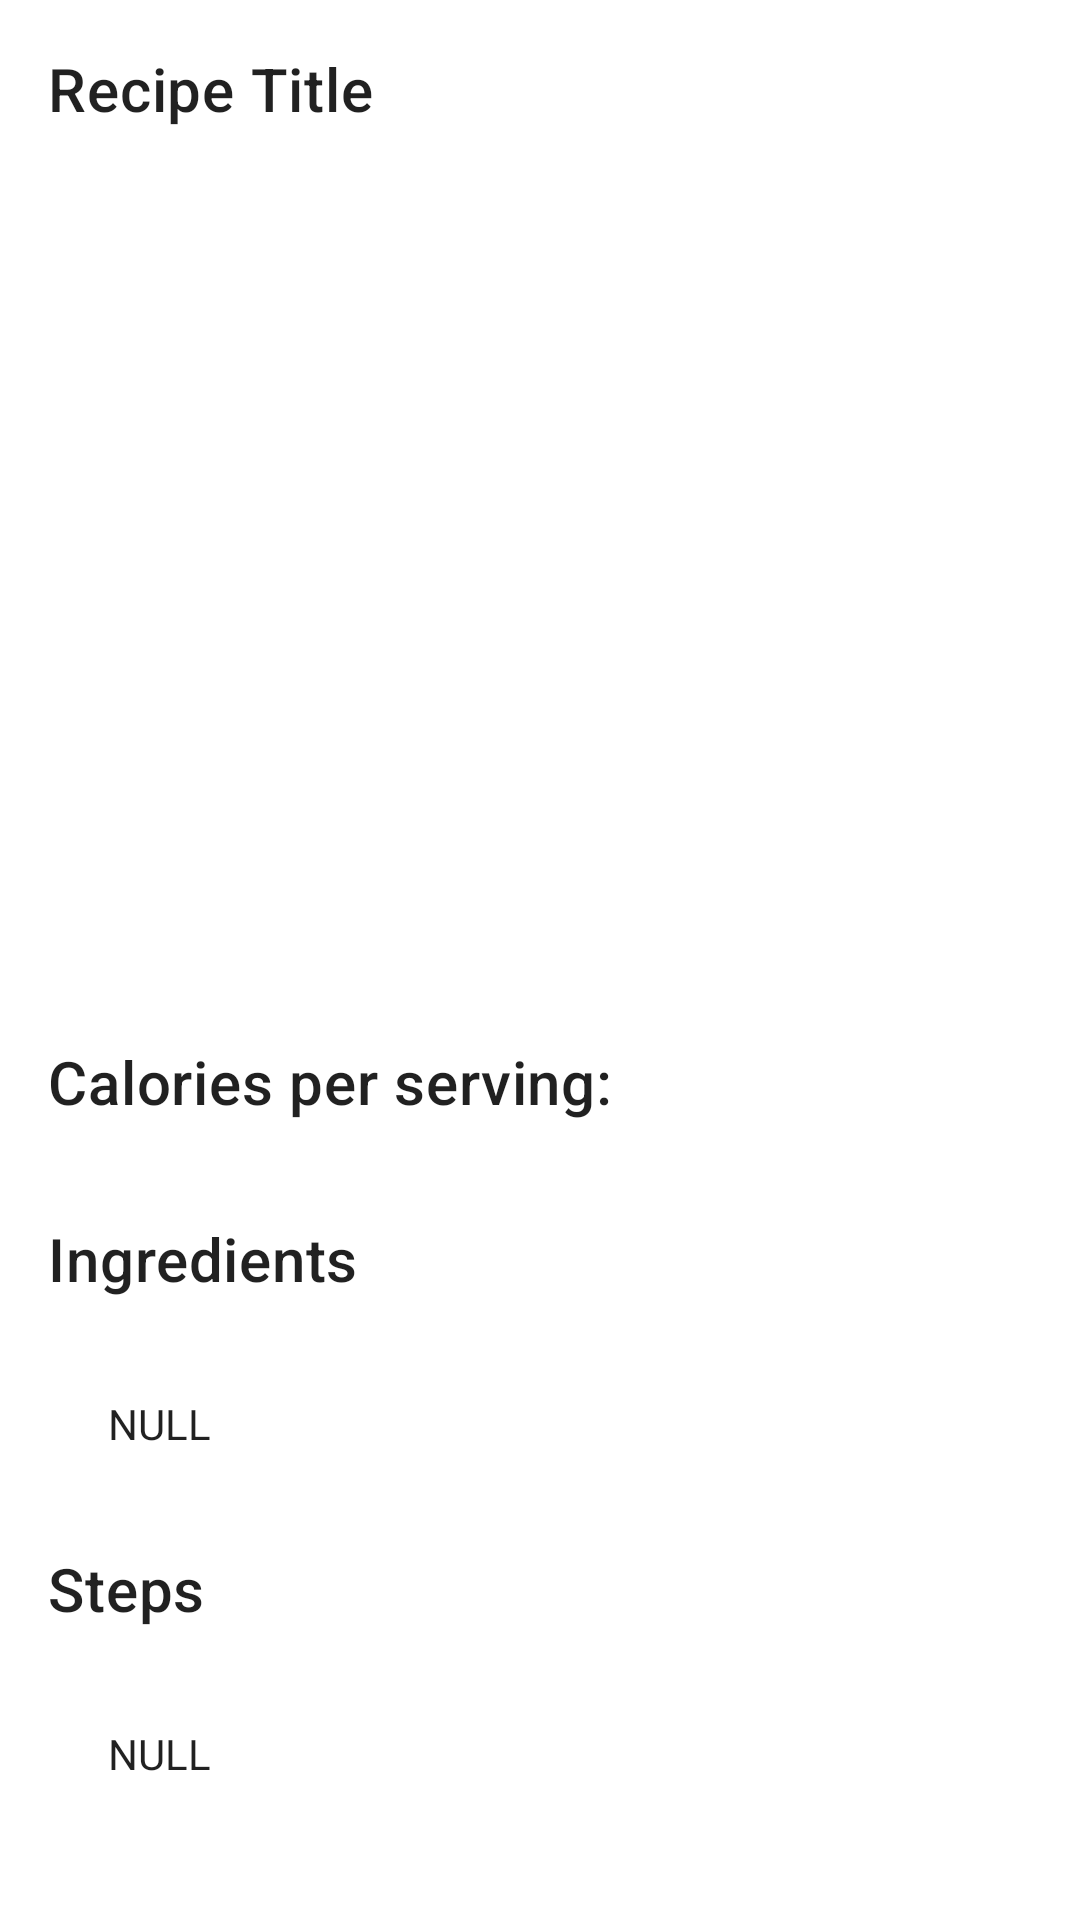

The Android layout XML behind this screen, and the referenced resources:
<!-- AndroidManifest.xml: application theme Theme.Recipething -->
<!-- res/layout/activity_recipe.xml -->
<?xml version="1.0" encoding="utf-8"?>
<androidx.constraintlayout.widget.ConstraintLayout xmlns:android="http://schemas.android.com/apk/res/android"
    xmlns:app="http://schemas.android.com/apk/res-auto"
    xmlns:tools="http://schemas.android.com/tools"
    android:layout_width="match_parent"
    android:layout_height="match_parent"
    android:screenOrientation="portrait"
    tools:context=".RecipeActivity">

    <ScrollView
        android:layout_width="match_parent"
        android:layout_height="match_parent">

        <LinearLayout
            android:layout_width="match_parent"
            android:layout_height="wrap_content"
            android:orientation="vertical" >

            <TextView
                android:id="@+id/recipeTitle"
                android:layout_width="match_parent"
                android:layout_height="wrap_content"
                android:padding="16dp"
                android:text="Recipe Title"
                android:textAppearance="?attr/textAppearanceHeadline6" />

            <ImageView
                android:id="@+id/recipeImage"
                android:layout_width="match_parent"
                android:layout_height="272dp"
                tools:srcCompat="@tools:sample/backgrounds/scenic"
                android:importantForAccessibility="no"
                android:scaleType="centerCrop"
                android:padding="16dp"/>

            <TextView
                android:id="@+id/recipeCalories"
                android:layout_width="match_parent"
                android:layout_height="wrap_content"
                android:text="Calories per serving: "
                android:textAppearance="?attr/textAppearanceHeadline6"
                android:padding="16dp"/>

            <TextView
                android:id="@+id/INGREDIENTS_HEADER"
                android:layout_width="match_parent"
                android:layout_height="wrap_content"
                android:text="Ingredients"
                android:textAppearance="?attr/textAppearanceHeadline6"
                android:padding="16dp"/>

            <TextView
                android:id="@+id/recipeIngredients"
                android:layout_width="370dp"
                android:layout_height="wrap_content"
                android:padding="16dp"
                android:text="NULL"
                android:textAppearance="@style/TextAppearance.AppCompat.Body1"
                android:translationX="20dp" />

            <TextView
                android:id="@+id/STEPS_HEADER"
                android:layout_width="match_parent"
                android:layout_height="wrap_content"
                android:text="Steps"
                android:padding="16dp"
                android:textAppearance="?attr/textAppearanceHeadline6" />

            <TextView
                android:id="@+id/recipeInstructions"
                android:layout_width="370dp"
                android:layout_height="wrap_content"
                android:padding="16dp"
                android:text="NULL"
                android:textAppearance="@style/TextAppearance.AppCompat.Body1"
                android:translationX="20dp" />

        </LinearLayout>
    </ScrollView>
</androidx.constraintlayout.widget.ConstraintLayout>
<!-- resources referenced by this layout -->
<resources>
  <style name="Theme.Recipething" parent="Theme.MaterialComponents.DayNight.DarkActionBar">
          
          <item name="colorPrimary">@color/purple_500</item>
          <item name="colorPrimaryVariant">@color/purple_700</item>
          <item name="colorOnPrimary">@color/white</item>
          
          <item name="colorSecondary">@color/teal_200</item>
          <item name="colorSecondaryVariant">@color/teal_700</item>
          <item name="colorOnSecondary">@color/black</item>
          
          <item name="android:statusBarColor" tools:targetApi="l">?attr/colorPrimaryVariant</item>
          
      </style>
  <!-- not gathered from this repository: default colours our renderer supplied (Android Studio template values) -->
  <color name="purple_500">#FF6200EE</color>
  <color name="purple_700">#FF3700B3</color>
  <color name="teal_200">#FF03DAC5</color>
  <color name="teal_700">#FF018786</color>
  <color name="black">#FF000000</color>
  <color name="white">#FFFFFFFF</color>
</resources>
